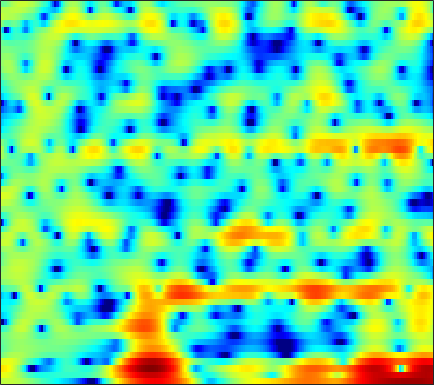

Values plotted in this chart, from the file beside it:
2.2351, 2.4257, 2.5972, 2.6794, 2.6891, 2.6373, 2.5052, 2.3631, 2.119, 1.8262, 1.498, 1.2194, 0.83443, 0.40036, 0.065096, -0.40238, -0.88573, -1.2622, -1.763, -2.2808, -2.7497, -3.0926, -3.5517, -4.0104
4.355, 4.273, 4.084, 3.802, 3.528, 3.081, 2.546, 2.086, 1.41, 0.6673, -0.1235, -0.728, -1.528, -2.28, -2.787, -3.369, -3.801, -4.024, -4.191, -4.241, -4.205, -4.131, -4.002, -3.859
6.306, 6.137, 5.802, 5.312, 4.838, 4.037, 3.018, 2.09, 0.5845, -1.29, -3.64, -5.861, -9.766, -15.91, -25.37, -22.51, -15.45, -12.96, -11.09, -10.01, -9.284, -8.811, -8.124, -7.312
3.634, 3.95, 4.21, 4.282, 4.215, 3.967, 3.538, 3.102, 2.38, 1.518, 0.5721, -0.1722, -1.166, -2.103, -2.755, -3.592, -4.443, -5.151, -6.274, -7.686, -9.335, -10.5, -11.2, -10.24
-1.02, -0.2492, 0.5586, 1.147, 1.467, 1.751, 1.889, 1.911, 1.847, 1.69, 1.465, 1.261, 0.9498, 0.6161, 0.3529, -0.008011, -0.3746, -0.6437, -0.9892, -1.309, -1.574, -1.726, -1.86, -1.911
-1.936, -1.389, -0.7518, -0.2233, 0.1045, 0.4579, 0.7138, 0.8499, 0.9625, 1.004, 0.9866, 0.9398, 0.8416, 0.7123, 0.5999, 0.4366, 0.2695, 0.1469, -0.006751, -0.15, -0.27, -0.3438, -0.4256, -0.4894
-1.369, -1.019, -0.5871, -0.1984, 0.05743, 0.3506, 0.5781, 0.7049, 0.8131, 0.8529, 0.8235, 0.7574, 0.6241, 0.4491, 0.2974, 0.08389, -0.1206, -0.2579, -0.4033, -0.4947, -0.5267, -0.5145, -0.4613, -0.3786
-0.8991, -0.6587, -0.2991, 0.0973, 0.4001, 0.7816, 1.102, 1.292, 1.454, 1.489, 1.387, 1.216, 0.851, 0.3338, -0.1422, -0.863, -1.617, -2.132, -2.615, -2.755, -2.518, -2.151, -1.537, -0.897
-3.433, -3.269, -2.563, -1.502, -0.6398, 0.4549, 1.393, 1.954, 2.492, 2.78, 2.798, 2.62, 2.103, 1.216, 0.2546, -1.547, -4.236, -7.263, -14.55, -19.33, -9.41, -5.835, -2.843, -0.9178
-20.06, -24.75, -12.33, -7.127, -4.599, -2.181, -0.4194, 0.5867, 1.579, 2.235, 2.596, 2.688, 2.568, 2.18, 1.726, 0.9262, -0.02288, -0.7327, -1.454, -1.657, -1.298, -0.8039, -0.06159, 0.5873
-7.049, -6.83, -6.112, -5.003, -4.059, -2.799, -1.632, -0.8577, 0.02605, 0.7524, 1.299, 1.595, 1.86, 1.983, 1.988, 1.907, 1.766, 1.639, 1.472, 1.332, 1.215, 1.133, 1.005, 0.8114
-5.444, -5.177, -4.739, -4.198, -3.757, -3.094, -2.359, -1.786, -1, -0.233, 0.4785, 0.9493, 1.48, 1.891, 2.113, 2.309, 2.407, 2.41, 2.346, 2.209, 1.992, 1.771, 1.386, 0.8686
-5.687, -5.554, -5.438, -5.439, -5.519, -5.47, -5.048, -4.373, -3.052, -1.58, -0.2003, 0.688, 1.619, 2.274, 2.607, 2.877, 2.975, 2.976, 2.919, 2.797, 2.615, 2.433, 2.069, 1.526
-8.029, -6.653, -5.844, -6.265, -7.529, -11.63, -26.66, -15.28, -6.582, -2.287, 0.2892, 1.579, 2.643, 3.098, 3.097, 2.727, 2.068, 1.544, 1.043, 1.01, 1.423, 1.839, 2.308, 2.534
-3.954, -2.986, -2.01, -1.511, -1.362, -1.293, -1.036, -0.5973, 0.3516, 1.383, 2.211, 2.597, 2.688, 2.248, 1.49, -0.2221, -3.148, -6.8, -18.24, -13.56, -5.773, -2.932, -0.6508, 0.6994
0.3095, 0.4439, 0.6725, 0.9389, 1.125, 1.38, 1.627, 1.816, 2.046, 2.181, 2.196, 2.092, 1.762, 1.179, 0.5648, -0.4751, -1.694, -2.601, -3.504, -3.824, -3.61, -3.275, -2.771, -2.377
1.178, 1.344, 1.585, 1.841, 2.025, 2.249, 2.422, 2.518, 2.567, 2.539, 2.417, 2.248, 1.922, 1.465, 1.046, 0.3907, -0.3398, -0.9164, -1.714, -2.514, -3.36, -4.038, -4.995, -5.975
0.4557, 0.8927, 1.425, 1.875, 2.155, 2.454, 2.669, 2.775, 2.834, 2.826, 2.722, 2.583, 2.311, 1.933, 1.588, 1.033, 0.3773, -0.1988, -1.103, -2.194, -3.52, -4.74, -6.828, -9.674
-1.041, -0.2362, 0.6317, 1.289, 1.67, 2.043, 2.3, 2.42, 2.512, 2.517, 2.451, 2.361, 2.186, 1.943, 1.706, 1.308, 0.8004, 0.3437, -0.3744, -1.241, -2.255, -3.123, -4.432, -5.829
-1.334, -0.5046, 0.3242, 0.9009, 1.194, 1.427, 1.517, 1.513, 1.469, 1.392, 1.344, 1.326, 1.319, 1.312, 1.275, 1.168, 0.9567, 0.7344, 0.3442, -0.1492, -0.7365, -1.203, -1.837, -2.45
0.42, 0.8808, 1.287, 1.457, 1.413, 1.147, 0.6323, 0.1361, -0.5817, -1.118, -1.258, -1.061, -0.5243, 0.09785, 0.5229, 0.9462, 1.173, 1.202, 1.064, 0.7707, 0.3422, -0.03412, -0.5561, -1.074
2.492, 2.764, 2.957, 2.877, 2.588, 1.793, 0.4032, -1.172, -4.423, -9.895, -13.08, -8.199, -3.575, -0.902, 0.3811, 1.415, 1.912, 1.997, 1.822, 1.39, 0.7621, 0.1443, -0.8008, -1.862
1.611, 2.08, 2.603, 2.899, 2.946, 2.69, 2.041, 1.284, -0.03833, -1.302, -1.64, -1.13, 0.03091, 1.103, 1.625, 1.896, 1.675, 1.247, 0.3993, -0.6673, -1.76, -2.581, -3.797, -5.429
-3.933, -3, -1.438, 0.07941, 1.013, 1.951, 2.516, 2.74, 2.856, 2.873, 2.828, 2.787, 2.681, 2.419, 2.042, 1.223, -0.1066, -1.532, -4.234, -8.099, -12.36, -12.23, -9.192, -7.004
-22.74, -12.69, -6.442, -2.934, -1.164, 0.5035, 1.604, 2.159, 2.647, 2.893, 2.921, 2.837, 2.565, 2.088, 1.57, 0.6369, -0.6317, -1.862, -3.858, -6.13, -7.76, -7.776, -6.296, -4.454
-3.722, -3.393, -2.534, -1.475, -0.7198, 0.1193, 0.7395, 1.072, 1.334, 1.413, 1.36, 1.23, 0.9703, 0.6119, 0.2982, -0.1971, -0.7446, -1.173, -1.706, -2.125, -2.335, -2.27, -1.98, -1.447
0.4929, 0.4216, 0.4387, 0.5315, 0.6085, 0.6732, 0.6643, 0.5887, 0.3835, 0.0794, -0.2906, -0.5904, -0.9699, -1.267, -1.422, -1.53, -1.546, -1.501, -1.412, -1.268, -1.087, -0.9263, -0.6658, -0.3729
2.74, 2.563, 2.36, 2.142, 1.947, 1.62, 1.168, 0.7205, -0.0268, -0.9601, -2.08, -2.956, -4.018, -4.63, -4.641, -4.092, -3.223, -2.546, -1.731, -1.077, -0.5802, -0.3262, -0.08142, 0.05368
3.731, 3.613, 3.462, 3.276, 3.087, 2.715, 2.141, 1.54, 0.4513, -1.1, -3.321, -5.691, -10.65, -20.25, -15.82, -8.607, -4.85, -3.025, -1.345, -0.2773, 0.3382, 0.5527, 0.538, 0.2305
1.79, 1.964, 2.267, 2.563, 2.716, 2.759, 2.583, 2.279, 1.612, 0.6276, -0.6555, -1.793, -3.265, -4.107, -3.959, -2.839, -1.413, -0.4405, 0.587, 1.25, 1.519, 1.484, 1.031, 0.08967
-5.856, -4.379, -2.422, -0.8684, -0.008962, 0.7927, 1.256, 1.411, 1.398, 1.211, 0.898, 0.6577, 0.395, 0.2819, 0.3381, 0.5735, 0.9461, 1.248, 1.6, 1.819, 1.85, 1.698, 1.262, 0.4799
-12.06, -8.617, -5.37, -3.223, -2.078, -0.9983, -0.3203, -0.01419, 0.207, 0.2569, 0.2077, 0.1497, 0.08362, 0.09812, 0.1877, 0.3883, 0.6743, 0.9192, 1.228, 1.477, 1.63, 1.643, 1.552, 1.312
-4.414, -3.872, -3.019, -2.242, -1.728, -1.217, -0.9143, -0.8198, -0.8602, -1.088, -1.421, -1.723, -2.074, -2.216, -2.122, -1.71, -1.065, -0.5198, 0.1875, 0.816, 1.3, 1.58, 1.822, 1.961
-0.5549, -0.6379, -0.7435, -0.8296, -0.8843, -0.9415, -1.028, -1.149, -1.507, -2.181, -3.314, -4.553, -6.663, -8.717, -8.865, -6.679, -4.092, -2.497, -0.8559, 0.3051, 1.106, 1.577, 2.015, 2.338
1.72, 1.036, -0.05206, -1.148, -1.853, -2.283, -2.08, -1.745, -1.41, -1.498, -2.298, -3.449, -5.915, -8.823, -9.154, -6.122, -3.104, -1.494, -0.07664, 0.681, 1.097, 1.235, 1.46, 1.758
2.364, 1.093, -1.376, -5.522, -11.01, -16.95, -7.049, -3.589, -0.8699, 0.6217, 1.386, 1.605, 1.657, 1.651, 1.681, 1.873, 2.051, 2.036, 1.619, 0.6373, -1.057, -2.758, -4.465, -3.647
0.2045, -0.4454, -1.569, -2.815, -3.572, -3.725, -2.724, -1.537, -0.001456, 1.221, 2.14, 2.623, 3.057, 3.261, 3.326, 3.216, 2.854, 2.357, 1.292, -0.3779, -2.915, -5.436, -8.617, -7.401
-3.224, -2.935, -2.637, -2.364, -2.126, -1.698, -1.135, -0.6291, 0.1022, 0.8239, 1.458, 1.862, 2.277, 2.541, 2.638, 2.603, 2.376, 2.072, 1.498, 0.7371, -0.1163, -0.7006, -1.298, -1.537
-6.225, -5.309, -4.346, -3.582, -3.062, -2.402, -1.744, -1.264, -0.6327, 0.002893, 0.5929, 1.012, 1.496, 1.898, 2.102, 2.276, 2.32, 2.272, 2.1, 1.831, 1.487, 1.208, 0.8312, 0.4608
-7.489, -6.73, -5.835, -5.091, -4.572, -3.933, -3.312, -2.842, -2.179, -1.466, -0.7247, -0.158, 0.5678, 1.222, 1.633, 2.092, 2.403, 2.544, 2.616, 2.574, 2.437, 2.267, 1.972, 1.594
-8.5, -8.129, -7.529, -6.932, -6.559, -6.181, -5.906, -5.687, -5.171, -4.319, -3.1, -2.103, -0.7565, 0.4141, 1.176, 1.973, 2.538, 2.821, 3.026, 3.076, 3.013, 2.893, 2.666, 2.353
-12.3, -11.6, -10.22, -8.982, -8.492, -8.508, -9.479, -10.94, -13.31, -11.97, -7.599, -4.808, -1.946, 0.1093, 1.239, 2.284, 2.919, 3.168, 3.265, 3.155, 2.922, 2.745, 2.54, 2.398
-23.52, -16.33, -11.07, -8.32, -7.211, -6.703, -7.128, -8.048, -9.237, -8.11, -4.889, -2.553, -0.08739, 1.7, 2.62, 3.36, 3.583, 3.437, 2.858, 1.896, 0.7206, -0.03463, -0.464, -0.03054
-7.344, -6.658, -5.454, -4.239, -3.428, -2.601, -2.01, -1.622, -1.032, -0.2757, 0.672, 1.445, 2.385, 3.109, 3.444, 3.569, 3.242, 2.642, 1.236, -1.124, -5.12, -10.74, -22.36, -7.757
-4.504, -3.849, -2.985, -2.178, -1.615, -0.9345, -0.3494, 0.0531, 0.5559, 1.052, 1.51, 1.843, 2.221, 2.474, 2.551, 2.462, 2.106, 1.631, 0.6908, -0.5834, -2.034, -3.014, -3.58, -3.111
-3.53, -2.763, -1.872, -1.13, -0.684, -0.2072, 0.1612, 0.3717, 0.5801, 0.7561, 0.9292, 1.055, 1.245, 1.434, 1.559, 1.65, 1.628, 1.523, 1.26, 0.8808, 0.4359, 0.1088, -0.2697, -0.5728
-2.098, -1.287, -0.4582, 0.1273, 0.4116, 0.5905, 0.56, 0.4154, 0.101, -0.294, -0.6128, -0.726, -0.6072, -0.1808, 0.2652, 0.8983, 1.452, 1.767, 2.027, 2.095, 1.975, 1.777, 1.354, 0.7451
-0.1798, 0.4988, 1.135, 1.466, 1.524, 1.327, 0.7732, 0.1018, -1.191, -3.016, -5.322, -6.833, -6.853, -4.583, -2.696, -0.582, 0.9895, 1.851, 2.636, 3.064, 3.175, 3.056, 2.632, 1.893
0.6342, 1.082, 1.468, 1.588, 1.501, 1.12, 0.3846, -0.4366, -2.01, -4.309, -7.649, -10.64, -10.84, -6.71, -4.061, -1.418, 0.4264, 1.429, 2.369, 2.925, 3.149, 3.105, 2.776, 2.146
0.2661, 0.5009, 0.6745, 0.6921, 0.5872, 0.2978, -0.1509, -0.5969, -1.308, -2.068, -2.718, -2.978, -2.855, -2.216, -1.519, -0.4909, 0.4639, 1.077, 1.726, 2.154, 2.347, 2.338, 2.126, 1.679
-0.1956, -0.1702, -0.1986, -0.2738, -0.3571, -0.5047, -0.6832, -0.8424, -1.049, -1.222, -1.31, -1.275, -1.097, -0.7547, -0.4103, 0.09738, 0.6354, 1.017, 1.448, 1.765, 1.94, 1.973, 1.872, 1.589
-0.7738, -1.075, -1.402, -1.608, -1.662, -1.654, -1.63, -1.606, -1.596, -1.588, -1.528, -1.435, -1.204, -0.8451, -0.5036, -0.0006247, 0.5205, 0.8953, 1.338, 1.702, 1.977, 2.109, 2.172, 2.099
-2.284, -3.486, -4.687, -4.937, -4.558, -3.793, -3.175, -2.914, -2.87, -3.062, -3.304, -3.385, -3.147, -2.536, -1.926, -1.036, -0.2334, 0.2888, 0.9028, 1.423, 1.878, 2.175, 2.517, 2.779
-3.679, -7.554, -19.36, -15.01, -8.867, -5.255, -3.687, -3.366, -3.872, -5.461, -8.28, -10.66, -10.61, -7.215, -5.05, -3.01, -1.754, -1.17, -0.6568, -0.232, 0.2829, 0.811, 1.64, 2.487
0.8184, -0.365, -1.6, -1.913, -1.652, -1.067, -0.8051, -0.9948, -1.859, -3.547, -6.051, -7.993, -8.2, -6.09, -4.609, -3.464, -3.283, -3.728, -5.088, -6.726, -6.814, -5.28, -2.69, -0.4357
2.816, 2.526, 2.194, 1.992, 1.906, 1.805, 1.651, 1.447, 1.014, 0.411, -0.2384, -0.6587, -1.088, -1.388, -1.622, -2.244, -3.417, -4.844, -7.786, -12.16, -13.8, -10.71, -6.935, -4.456
1.991, 1.977, 2.005, 2.085, 2.195, 2.322, 2.421, 2.455, 2.416, 2.275, 2.039, 1.815, 1.423, 0.939, 0.4704, -0.301, -1.3, -2.188, -3.449, -4.659, -5.574, -6.066, -6.659, -7.437
-0.7935, -0.8322, -0.5551, 0.03214, 0.5767, 1.338, 1.995, 2.386, 2.768, 2.99, 3.047, 2.98, 2.778, 2.432, 2.07, 1.477, 0.7588, 0.141, -0.7875, -1.824, -2.993, -4.022, -5.824, -8.458
